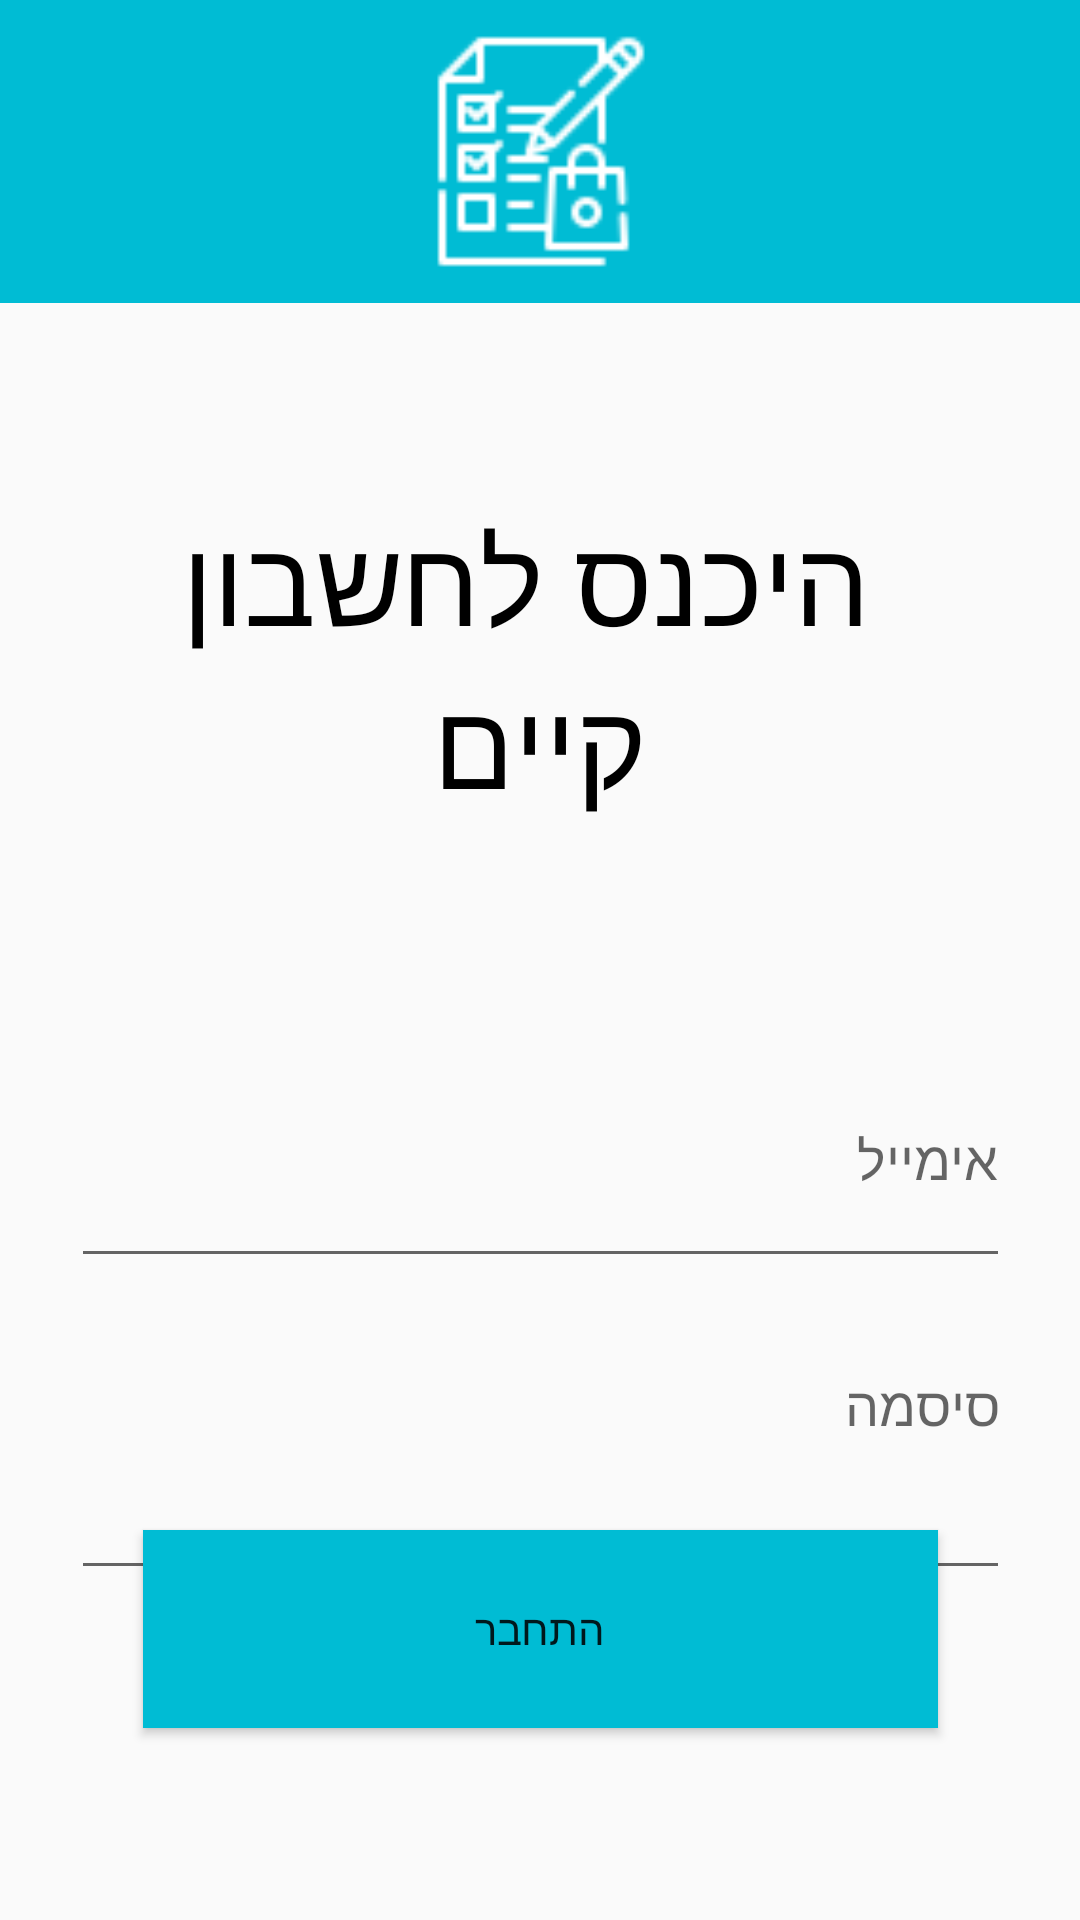

Write the Android layout XML for this screen, with the resource values it uses.
<!-- AndroidManifest.xml: application theme Theme.LianFinaleProject -->
<!-- res/layout/activity_log_in.xml -->
<?xml version="1.0" encoding="utf-8"?>
<androidx.constraintlayout.widget.ConstraintLayout xmlns:android="http://schemas.android.com/apk/res/android"
    xmlns:app="http://schemas.android.com/apk/res-auto"
    xmlns:tools="http://schemas.android.com/tools"
    android:id="@+id/main"
    android:layout_width="match_parent"
    android:layout_height="match_parent"
    tools:context=".screens.LogIn">
    <LinearLayout
        android:id="@+id/linearLayout2"
        android:layout_width="411dp"
        android:layout_height="101dp"
        android:background="#00BCD4"
        android:orientation="vertical"
        app:layout_constraintEnd_toEndOf="parent"
        app:layout_constraintStart_toStartOf="parent"
        app:layout_constraintTop_toTopOf="parent">

        <ImageView
            android:id="@+id/imageView3"
            android:layout_width="116dp"
            android:layout_height="81dp"
            android:layout_gravity="center_horizontal"

            android:layout_marginTop="10dp"
            app:srcCompat="@drawable/logowhite" />

    </LinearLayout>

    <TextView
        android:id="@+id/textView3"
        android:layout_width="287dp"
        android:layout_height="111dp"
        android:layout_marginTop="64dp"
        android:text=" היכנס לחשבון קיים"
        android:textSize="40dp"
        android:gravity="center"
        android:textColor="@color/black"
        app:layout_constraintEnd_toEndOf="parent"
        app:layout_constraintStart_toStartOf="parent"
        app:layout_constraintTop_toBottomOf="@+id/linearLayout2" />
    <Button
        android:id="@+id/btnhome"
        android:layout_width="38dp"
        android:layout_height="25dp"
        android:layout_marginTop="10dp"
        android:layout_marginEnd="15dp"
        android:background="@drawable/home"
        android:text=""
        app:layout_constraintEnd_toEndOf="parent"
        app:layout_constraintTop_toBottomOf="@+id/linearLayout2" />

    <Button
        android:id="@+id/btnLogIn"
        android:layout_width="265dp"
        android:layout_height="66dp"
        android:layout_marginBottom="64dp"
        android:background="#00BCD4"
        android:onClick="btnGoLogIn"
        android:text="התחבר"
        app:layout_constraintBottom_toBottomOf="parent"
        app:layout_constraintEnd_toEndOf="parent"
        app:layout_constraintStart_toStartOf="parent" />

    <EditText
        android:id="@+id/editTextEmail"
        android:layout_width="313dp"
        android:layout_height="82dp"
        android:layout_marginTop="68dp"
        android:ems="10"
        android:hint="אימייל"
        android:inputType="textEmailAddress"
        app:layout_constraintEnd_toEndOf="parent"
        app:layout_constraintStart_toStartOf="parent"
        app:layout_constraintTop_toBottomOf="@+id/textView3" />

    <EditText
        android:id="@+id/editTextPassword"
        android:layout_width="313dp"
        android:layout_height="84dp"
        android:layout_marginTop="20dp"
        android:ems="10"
        android:gravity="right"
        android:hint="סיסמה"
        android:inputType="textPassword"
        app:layout_constraintEnd_toEndOf="parent"
        app:layout_constraintStart_toStartOf="parent"
        app:layout_constraintTop_toBottomOf="@+id/editTextEmail" />


</androidx.constraintlayout.widget.ConstraintLayout>
<!-- resources referenced by this layout -->
<resources>
  <!-- drawable logowhite: png bitmap (drawable, 1222 bytes) -->
  <style name="Theme.LianFinaleProject" parent="Base.Theme.LianFinaleProject" />
  <style name="Base.Theme.LianFinaleProject" parent="Theme.AppCompat.DayNight.NoActionBar">
          
          
      </style>
  <!-- not gathered from this repository: default colours our renderer supplied (Android Studio template values) -->
  <color name="black">#FF000000</color>
</resources>
